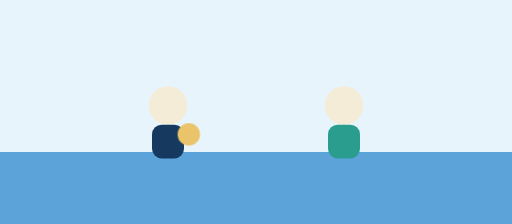
t = 0.00 s
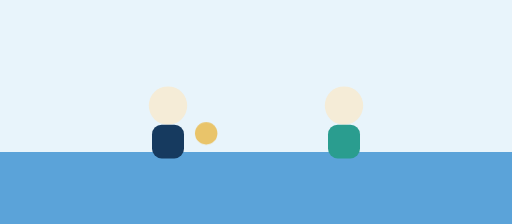
t = 0.35 s
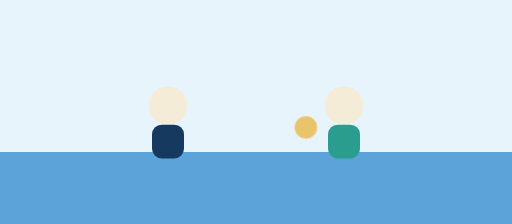
t = 1.05 s
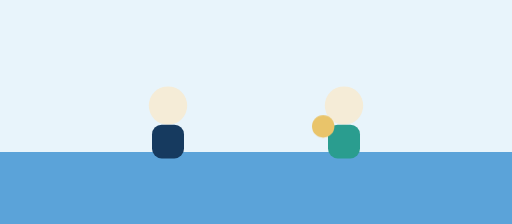
t = 1.40 s
t = 1.75 s: frame unchanged from t = 1.05 s, image omitted
t = 2.45 s: frame unchanged from t = 0.35 s, image omitted

The animated SVG that drew these frames (rendered in a browser with its animation timeline set to each time). Animation: 1 CSS @keyframes rule; one cycle of 2.80 s, repeats indefinitely.

<svg xmlns="http://www.w3.org/2000/svg" viewBox="0 0 640 280" role="img">
  <title>Turn-taking motion</title>
  <style>
    .ball{animation:t 2.8s ease-in-out infinite}
    @keyframes t{0%,100%{transform:translate(0,0)}50%{transform:translate(168px,-10px)}}
    @media (prefers-reduced-motion:reduce){.ball{animation:none;transform:translate(84px,0)}}
  </style>
  <rect width="640" height="280" fill="#E8F4FB"/>
  <rect y="190" width="640" height="90" fill="#5BA3D9"/>
  <circle cx="210" cy="132" r="24" fill="#F5ECD7"/>
  <rect x="190" y="156" width="40" height="42" rx="12" fill="#163A5F"/>
  <circle cx="430" cy="132" r="24" fill="#F5ECD7"/>
  <rect x="410" y="156" width="40" height="42" rx="12" fill="#2A9D8F"/>
  <circle class="ball" cx="236" cy="168" r="14" fill="#E9C46A"/>
</svg>
